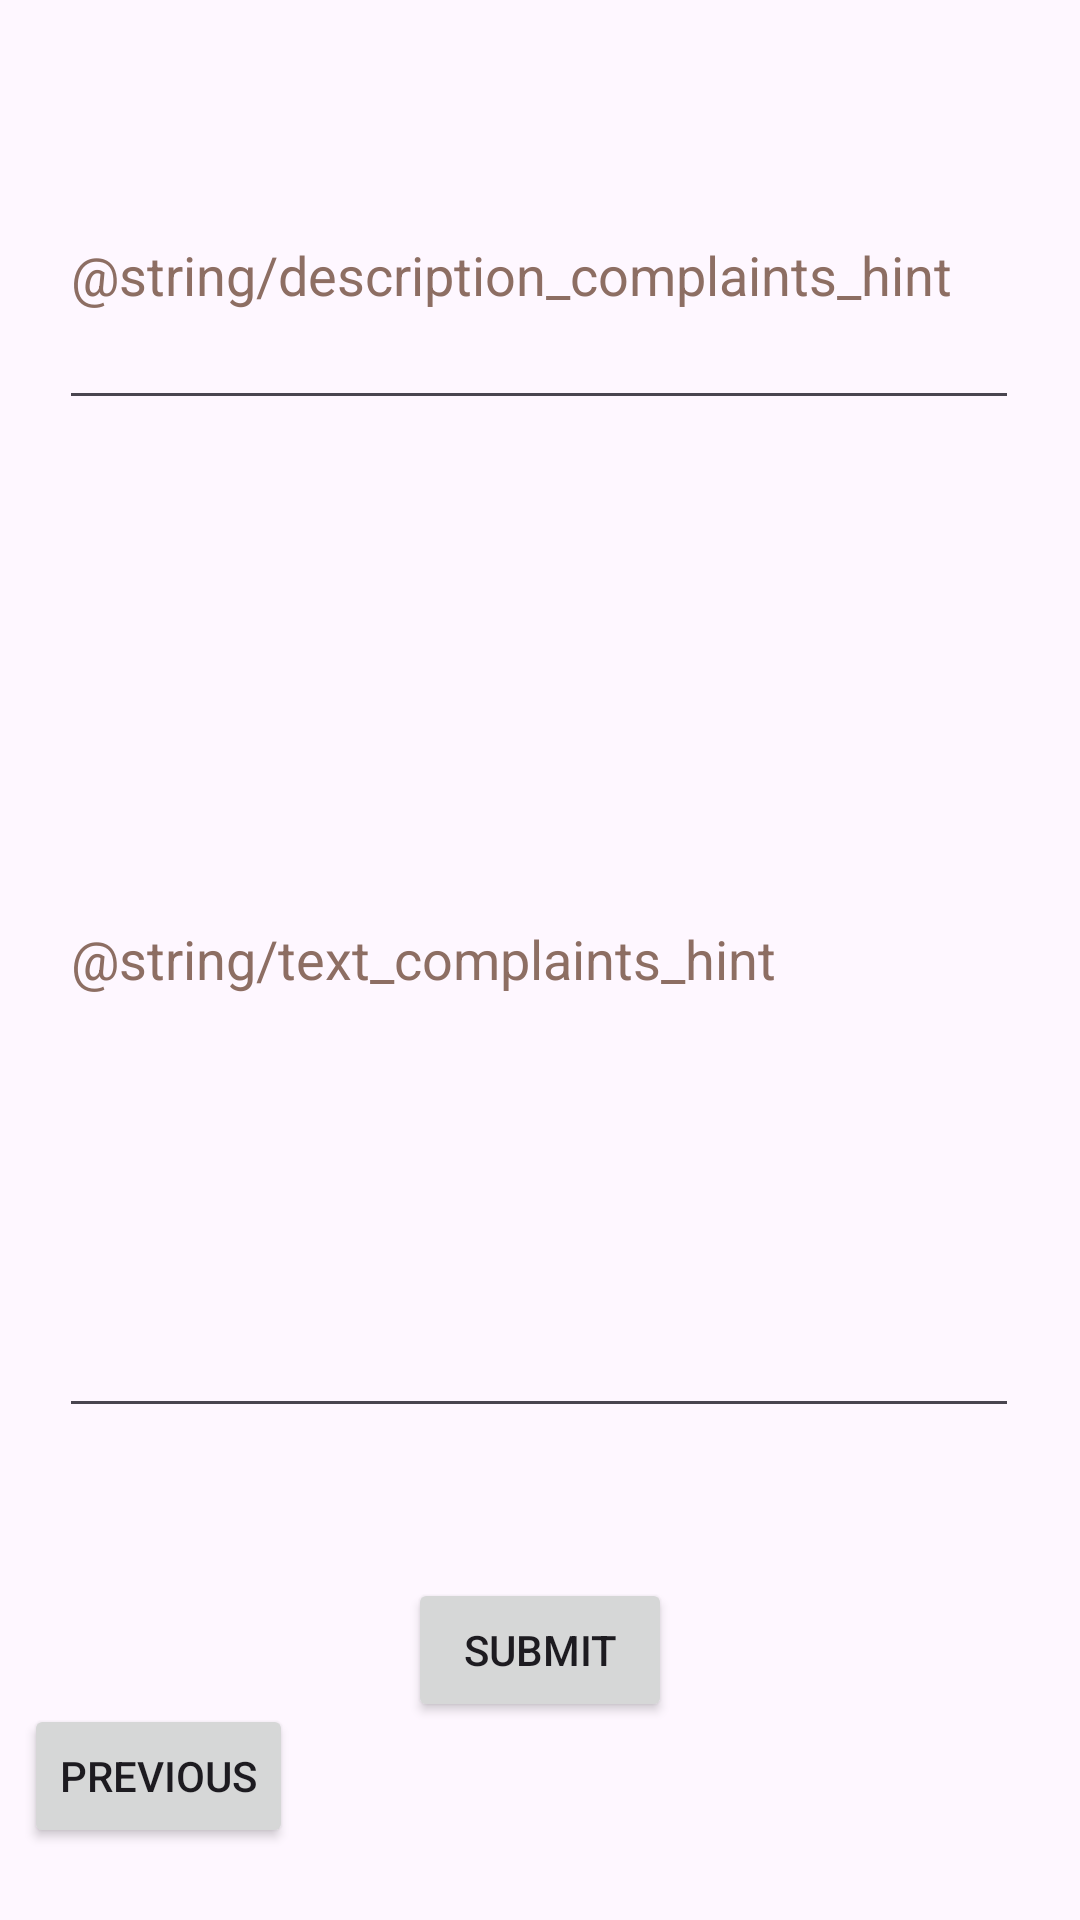

Write the Android layout XML for this screen, with the resource values it uses.
<!-- AndroidManifest.xml: application theme Theme.B07Application -->
<!-- res/layout/activity_complaints.xml -->
<?xml version="1.0" encoding="utf-8"?>
<androidx.constraintlayout.widget.ConstraintLayout xmlns:android="http://schemas.android.com/apk/res/android"
    xmlns:app="http://schemas.android.com/apk/res-auto"
    xmlns:tools="http://schemas.android.com/tools"
    android:layout_width="match_parent"
    android:layout_height="match_parent">

    <EditText
        android:id="@+id/editTextComplaints"
        android:layout_width="320dp"
        android:layout_height="316dp"
        android:layout_marginTop="20dp"
        android:hint="@string/text_complaints_hint"
        android:inputType="text"
        android:textColorHint="#8D6E63"
        app:layout_constraintEnd_toEndOf="parent"
        app:layout_constraintHorizontal_bias="0.495"
        app:layout_constraintStart_toStartOf="parent"
        app:layout_constraintTop_toBottomOf="@+id/editTextDescription"
        tools:ignore="LabelFor"
        android:autofillHints="" />

    <EditText
        android:id="@+id/editTextDescription"
        android:layout_width="320dp"
        android:layout_height="100dp"
        android:layout_marginTop="40dp"
        android:hint="@string/description_complaints_hint"
        android:importantForAutofill="no"
        android:inputType="text"
        android:textColorHint="#8D6E63"
        app:layout_constraintEnd_toEndOf="parent"
        app:layout_constraintHorizontal_bias="0.495"
        app:layout_constraintStart_toStartOf="parent"
        app:layout_constraintTop_toTopOf="parent"
        tools:ignore="LabelFor" />

    <Button
        android:id="@+id/submit"
        android:layout_width="wrap_content"
        android:layout_height="wrap_content"
        android:layout_marginTop="50dp"
        android:onClick="onClickSubmit"
        android:text="Submit"
        app:layout_constraintEnd_toEndOf="parent"
        app:layout_constraintStart_toStartOf="parent"
        app:layout_constraintTop_toBottomOf="@+id/editTextComplaints" />
    <Button
        android:id="@+id/button_previous"
        android:layout_width="wrap_content"
        android:layout_height="wrap_content"
        android:layout_marginStart="8dp"
        android:layout_marginBottom="24dp"
        android:text="@string/button_prev_text_prev"
        app:layout_constraintBottom_toBottomOf="parent"
        app:layout_constraintStart_toStartOf="parent"
        tools:visibility="visible" />
</androidx.constraintlayout.widget.ConstraintLayout>
<!-- resources referenced by this layout -->
<resources>
  <string name="button_prev_text_prev">Previous</string>
  <style name="Theme.B07Application" parent="Base.Theme.B07Application" />
  <style name="Base.Theme.B07Application" parent="Theme.Material3.DayNight.NoActionBar">
          
          
      </style>
</resources>
